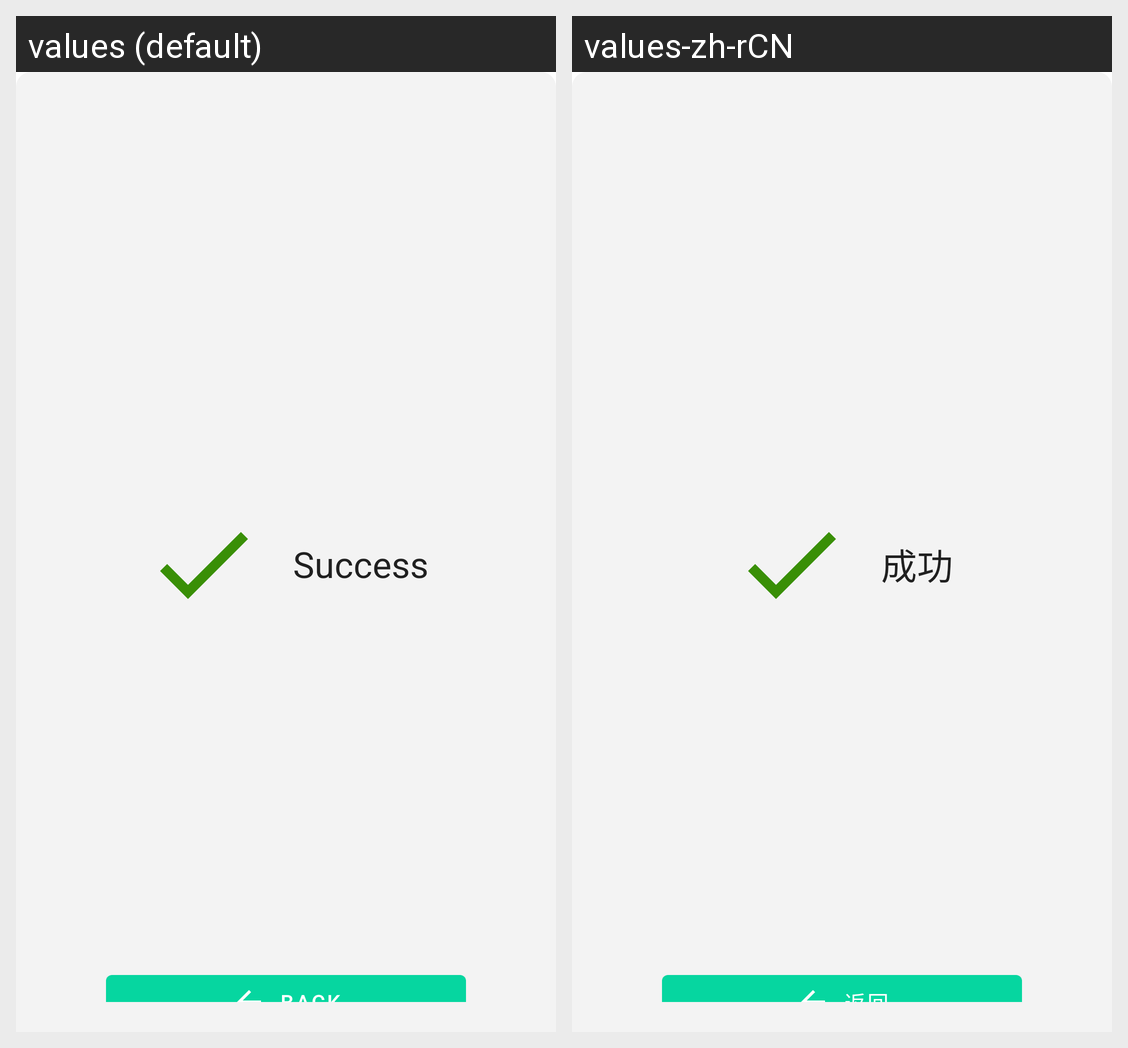

The Android screen above is rendered under two locales of the same app. Produce the string resources it draws, with the default and per-locale values.
Android screen res/layout/dialog_success_back_layout.xml rendered under 2 locales, left to right: values (default), values-zh-rCN. Device: Nexus 5 (rendered at 1080×1920; each locale shown at half size, 540×960, under a caption strip naming it); theme Theme.MySpaceDemo1.
Strings drawn on this screen, with the default value and each locale's value (text and hints the layout hard-codes, and strings that could not be matched under every locale, appear in the picture but are not listed):

success
  values: Success
  values-zh-rCN: 成功

back
  values: Back
  values-zh-rCN: 返回
